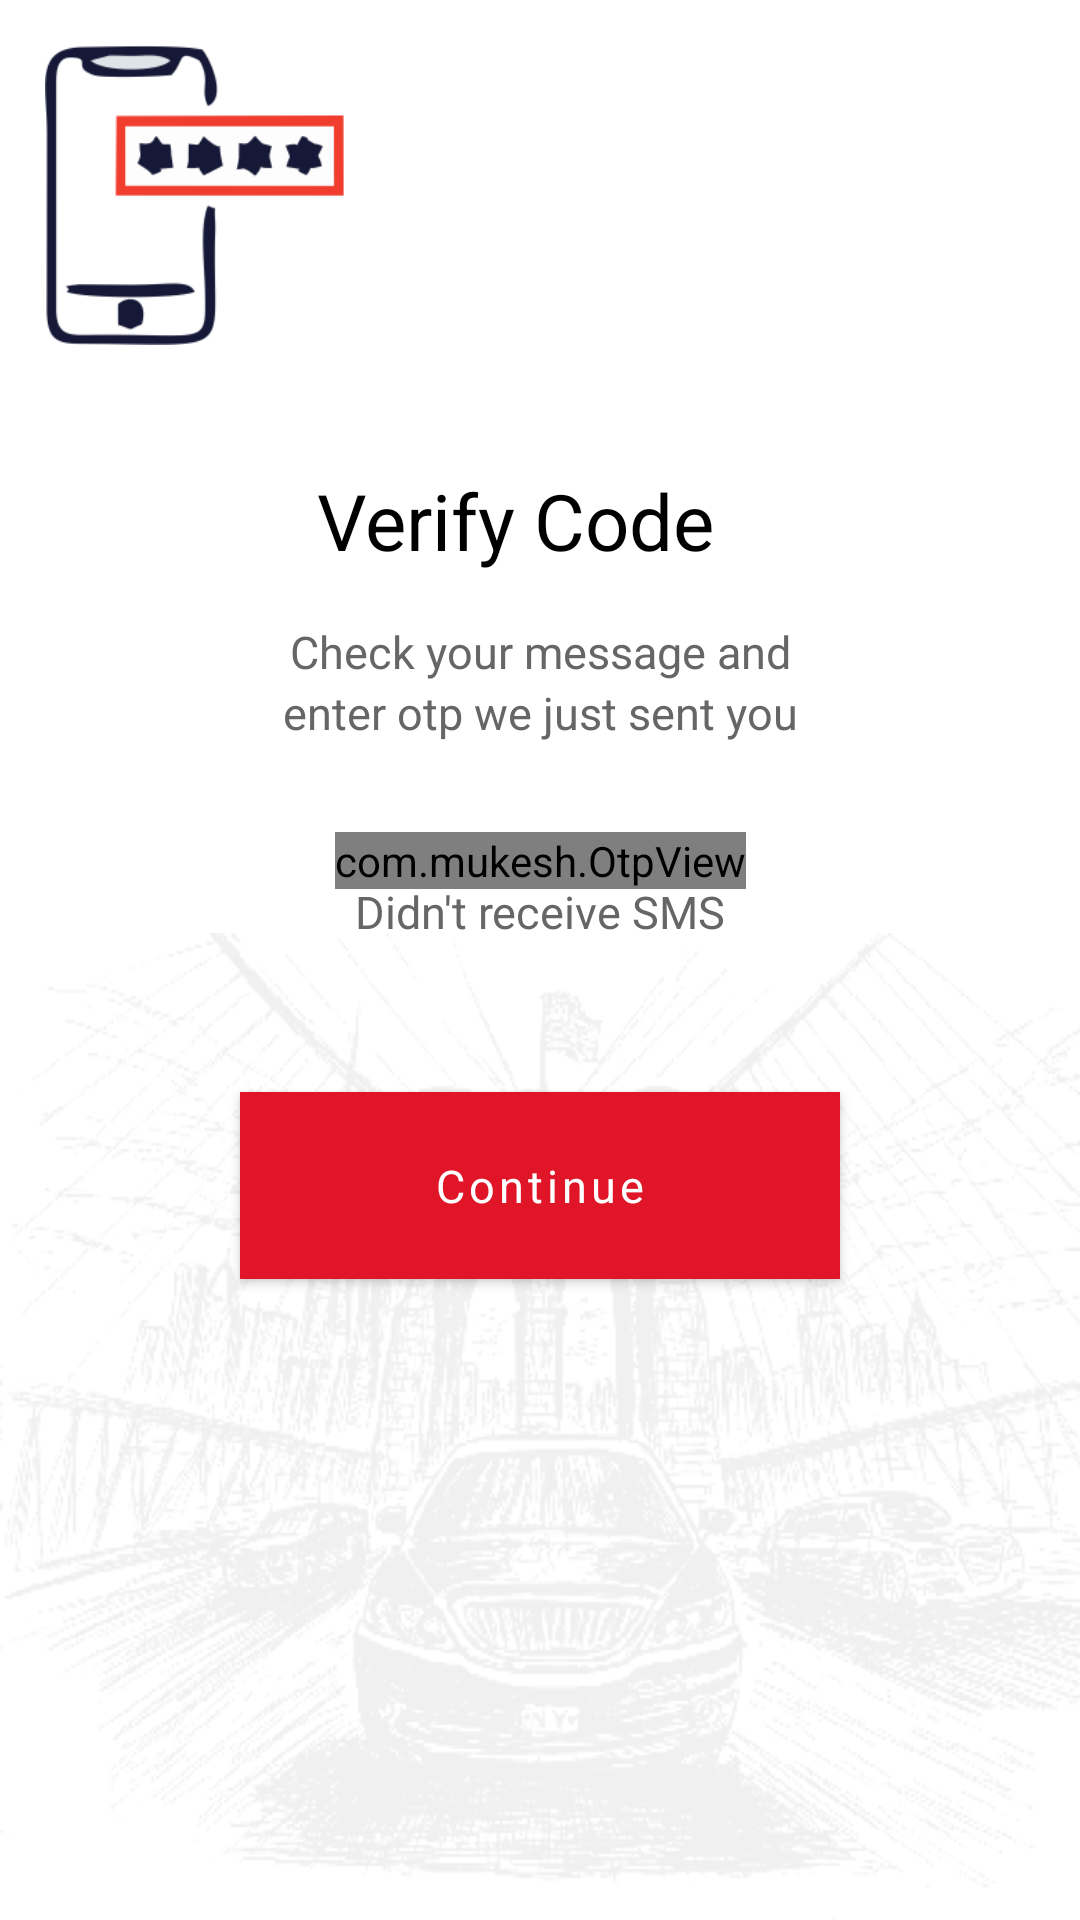

Android layout source for this screen:
<!-- AndroidManifest.xml: application theme AppTheme.NoActionBar -->
<!-- res/layout/fragment_verify_mobile_no.xml -->
<?xml version="1.0" encoding="utf-8"?>
<androidx.constraintlayout.widget.ConstraintLayout xmlns:android="http://schemas.android.com/apk/res/android"
    xmlns:app="http://schemas.android.com/apk/res-auto"
    xmlns:tools="http://schemas.android.com/tools"
    android:layout_width="match_parent"
    android:layout_height="match_parent"
    android:layout_marginStart="@dimen/spacing_normal"
    android:layout_marginEnd="@dimen/spacing_normal"
    android:background="#ffffff"
    android:layout_marginBottom="@dimen/spacing_normal">


    <androidx.appcompat.widget.AppCompatImageButton
        android:id="@+id/ibBack"
        android:layout_width="100dp"
        android:layout_height="100dp"
        android:background="@drawable/phone"

        android:layout_marginTop="15dp"
        android:layout_marginLeft="15dp"
        app:layout_constraintStart_toStartOf="parent"
        app:layout_constraintTop_toTopOf="parent"

       />

    <androidx.appcompat.widget.AppCompatTextView
        android:id="@+id/tvVerifyPhone"
        style="@style/TitleTextView"
        android:layout_marginTop="25dp"
        android:paddingStart="0dp"
        android:paddingLeft="0dp"
        android:text="@string/label_verify_phone_no"
        app:layout_constraintEnd_toEndOf="parent"
        app:layout_constraintStart_toStartOf="parent"
        app:layout_constraintTop_toBottomOf="@+id/ibBack" />

    <androidx.appcompat.widget.AppCompatTextView
        android:id="@+id/tvPhoneSubtitle"
        style="@style/TextViewSubTitle_new"
        android:paddingStart="0dp"
        android:paddingLeft="0dp"
        android:text="Check your message and"
        app:layout_constraintEnd_toEndOf="parent"

        app:layout_constraintStart_toStartOf="parent"
        app:layout_constraintTop_toBottomOf="@+id/tvVerifyPhone" />

    <androidx.appcompat.widget.AppCompatTextView
        android:id="@+id/tvPhoneSubtitle_new"
        style="@style/TextViewSubTitle_new"
        android:paddingStart="0dp"
        android:paddingLeft="0dp"
        android:text="enter otp we just sent you"
        app:layout_constraintEnd_toEndOf="parent"

        app:layout_constraintStart_toStartOf="parent"
        app:layout_constraintTop_toBottomOf="@+id/tvPhoneSubtitle" />


    <com.mukesh.OtpView
        android:id="@+id/OptEts"
        android:layout_width="wrap_content"
        android:layout_height="wrap_content"
        android:layout_marginTop="50dp"
        android:inputType="number"
        android:textColor="@color/black"
        android:textSize="@dimen/size_20"
        app:cursorColor="@color/blue"
        app:itemCount="4"
        app:itemSpacing="@dimen/spacing_small"
        app:layout_constraintEnd_toEndOf="parent"
        android:focusable="true"


        app:layout_constraintStart_toStartOf="parent"
        app:layout_constraintTop_toBottomOf="@id/tvPhoneSubtitle"
        app:lineColor="@color/grey"
        app:state_filled="true"
        app:viewType="line"
        tools:text="45454" />

    <androidx.appcompat.widget.AppCompatTextView
        android:id="@+id/tvResendOtp"
        android:layout_width="wrap_content"
        android:layout_height="wrap_content"
        android:text="@string/label_didn_t_receive_sms"
        android:textColor="@color/subtitle_color"
        android:textSize="@dimen/size_15"
        app:layout_constraintEnd_toEndOf="parent"

        app:layout_constraintStart_toStartOf="parent"
        app:layout_constraintTop_toBottomOf="@id/OptEts"
        app:layout_constraintBottom_toTopOf="@+id/adView"
        />

    <com.google.android.material.button.MaterialButton
        android:id="@+id/btnVerify"
        style="@style/ConnectionButton"
        android:layout_marginTop="50dp"
        android:background="@color/app_color"
        android:backgroundTint="@color/app_color"
        android:text="Continue"
        app:cornerRadius="@dimen/spacing_medium"

        app:layout_constraintEnd_toEndOf="parent"
        app:layout_constraintStart_toEndOf="parent"
        app:layout_constraintStart_toStartOf="parent"
        app:layout_constraintTop_toBottomOf="@+id/tvResendOtp" />




    <androidx.appcompat.widget.AppCompatImageView
        android:id="@+id/adView"
        android:layout_width="wrap_content"
        android:layout_height="wrap_content"
        android:layout_marginTop="@dimen/size_20"
        app:layout_constraintLeft_toLeftOf="parent"
        app:layout_constraintRight_toRightOf="parent"
        app:layout_constraintBottom_toBottomOf="parent"
        android:background="@drawable/background"
      />

</androidx.constraintlayout.widget.ConstraintLayout>
<!-- resources referenced by this layout -->
<resources>
  <color name="app_color">#e01528</color>
  <color name="black">#000000</color>
  <color name="blue">#4285F4</color>
  <color name="grey">#CDCCD1</color>
  <color name="subtitle_color">#666666</color>
  <dimen name="size_15">15sp</dimen>
  <dimen name="size_20">20sp</dimen>
  <dimen name="spacing_medium">24dp</dimen>
  <dimen name="spacing_normal">16dp</dimen>
  <dimen name="spacing_small">8dp</dimen>
  <!-- drawable background: png bitmap (drawable, 55214 bytes) -->
  <!-- drawable phone: png bitmap (drawable, 10575 bytes) -->
  <string name="label_didn_t_receive_sms">Didn\'t receive SMS </string>
  <string name="label_verify_phone_no">Verify Code</string>
  <style name="ConnectionButton">
          <item name="android:layout_width">200dp</item>
          <item name="android:layout_height">wrap_content</item>
          <item name="android:padding">15dp</item>
          <item name="android:textColor">@color/white</item>
          <item name="android:textSize">15dp</item>
          <item name="android:textAllCaps">false</item>
      </style>
  <style name="TextViewSubTitle_new">
          <item name="android:layout_width">wrap_content</item>
          <item name="android:layout_height">wrap_content</item>
          <item name="android:textSize">@dimen/size_15</item>
          <item name="android:textColor">@color/subtitle_color</item>
          <item name="android:lineSpacingExtra">@dimen/spacing_small</item>
          <item name="lineSpacing">@dimen/size_20</item>
      </style>
  <style name="TitleTextView">
          <item name="android:layout_width">wrap_content</item>
          <item name="android:layout_height">wrap_content</item>
          <item name="android:textSize">@dimen/size_26</item>
          <item name="android:padding">@dimen/spacing_normal</item>
          <item name="android:textColor">@color/black</item>
          <item name="lineSpacing">@dimen/size_40</item>
      </style>
  <style name="AppTheme.NoActionBar">
          <item name="windowActionBar">false</item>
          <item name="windowNoTitle">true</item>
      </style>
  <color name="white">#FFFFFF</color>
  <dimen name="size_26">26sp</dimen>
  <dimen name="size_40">40sp</dimen>
</resources>
